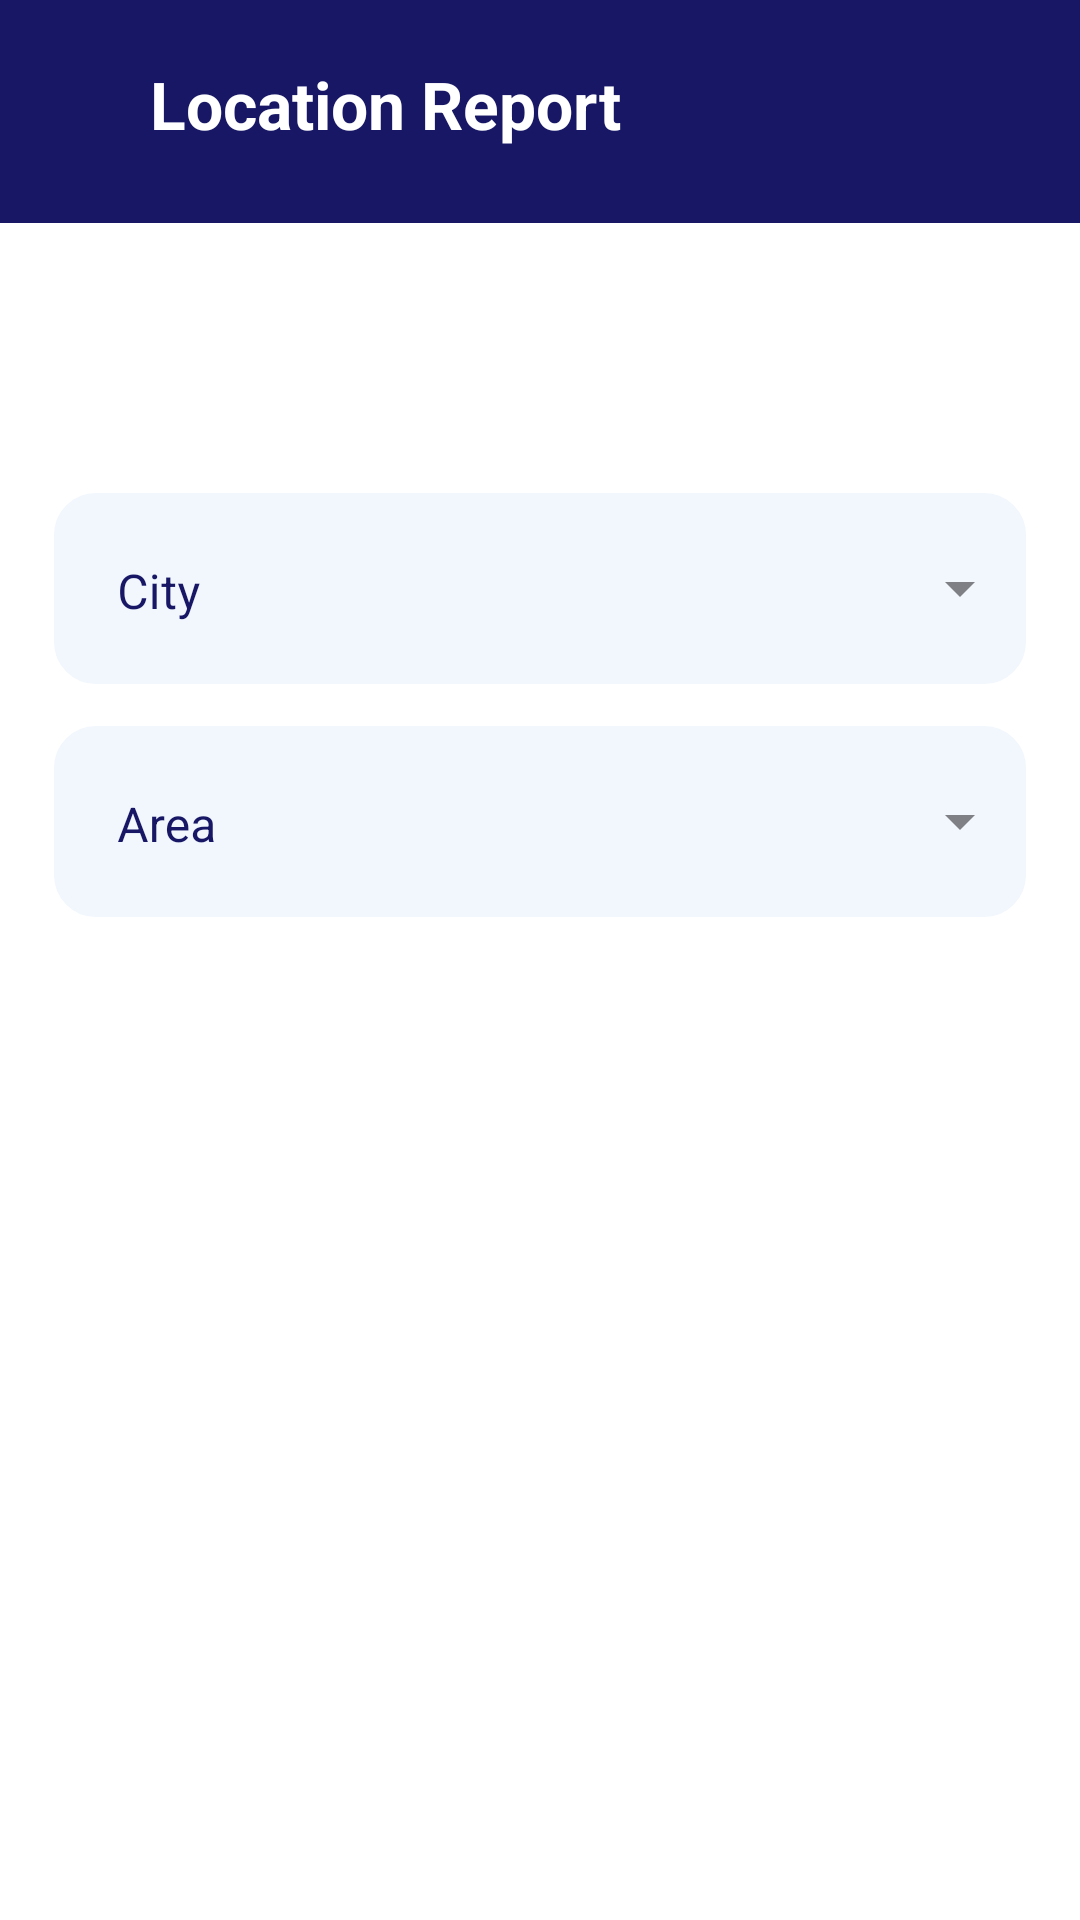

The Android layout XML behind this screen, and the referenced resources:
<!-- AndroidManifest.xml: application theme Theme.Shatabdi -->
<!-- res/layout/activity_location_report.xml -->
<?xml version="1.0" encoding="utf-8"?>
<LinearLayout xmlns:android="http://schemas.android.com/apk/res/android"
    xmlns:app="http://schemas.android.com/apk/res-auto"
    xmlns:tools="http://schemas.android.com/tools"
    android:layout_width="match_parent"
    android:layout_height="match_parent"
    android:orientation="vertical"
    android:background="@color/white"
    tools:context=".LocationReport">

    <LinearLayout
        android:layout_width="match_parent"
        android:layout_height="wrap_content"
        android:background="@color/blue"

        >

        <androidx.appcompat.widget.AppCompatButton
            android:id="@+id/back"
            android:layout_width="30dp"
            android:layout_height="30dp"
            android:background="@drawable/baseline_arrow_back_24"
            android:textColor="@color/white"
            android:padding="12dp"
            android:layout_gravity="center"
            android:layout_marginStart="10dp"
            />
        <TextView
            android:layout_width="match_parent"
            android:layout_height="wrap_content"
            android:text="Location Report"
            android:textSize="22sp"
            android:textColor="@color/white"
            android:layout_marginStart="10dp"
            android:textStyle="bold"
            android:layout_marginTop="20dp"
            android:layout_marginBottom="25dp"
            />

    </LinearLayout>

    <LinearLayout
        android:layout_width="match_parent"
        android:layout_height="wrap_content"
        android:orientation="vertical"
        >
        <com.google.android.material.button.MaterialButton
            android:id="@+id/selectdate"
            android:layout_width="wrap_content"
            android:layout_height="wrap_content"
            android:layout_gravity="center"
            android:background="@drawable/camerabutton"
            android:text="Select Date Range"
            android:paddingHorizontal="15dp"
            android:textColor="@color/white"
            android:layout_marginTop="15dp" />

        <com.google.android.material.textfield.TextInputLayout

            android:layout_width="match_parent"
            android:layout_height="wrap_content"
            android:layout_marginHorizontal="16dp"
            android:layout_marginTop="15dp"
            android:hint="City"
            android:textColorHint="@color/blue"
            style="@style/Widget.MaterialComponents.TextInputLayout.FilledBox.Dense.ExposedDropdownMenu"
            app:boxStrokeWidth="0dp"
            app:boxStrokeWidthFocused="0dp"
            android:paddingTop="10dp"
            >

            <androidx.appcompat.widget.AppCompatAutoCompleteTextView
                android:id="@+id/auto_complete_txt_city"
                android:layout_width="match_parent"
                android:layout_height="match_parent"
                android:background="@drawable/round_back_dark_blue"
                android:inputType="none"
                android:padding="23dp"
                android:gravity="bottom"
                android:focusable="false"
                tools:ignore="SpeakableTextPresentCheck"
                android:textColor="@color/black"
                android:enabled="false"/>

        </com.google.android.material.textfield.TextInputLayout>

        <com.google.android.material.textfield.TextInputLayout

            android:layout_width="match_parent"
            android:layout_height="wrap_content"
            android:layout_marginHorizontal="16dp"
            android:layout_marginBottom="15dp"
            android:hint="Area"
            android:textColorHint="@color/blue"
            style="@style/Widget.MaterialComponents.TextInputLayout.FilledBox.Dense.ExposedDropdownMenu"
            app:boxStrokeWidth="0dp"
            app:boxStrokeWidthFocused="0dp"
            android:paddingTop="10dp"
            >

            <androidx.appcompat.widget.AppCompatAutoCompleteTextView
                android:id="@+id/auto_complete_txt_area"
                android:layout_width="match_parent"
                android:layout_height="match_parent"
                android:background="@drawable/round_back_dark_blue"
                android:inputType="none"
                android:padding="23dp"
                android:focusable="false"
                android:gravity="bottom"
                tools:ignore="SpeakableTextPresentCheck"
                android:textColor="@color/black"
                android:enabled="false"/>

        </com.google.android.material.textfield.TextInputLayout>

    </LinearLayout>

    <TextView
        android:id="@+id/nodealersvisited"
        android:layout_width="wrap_content"
        android:layout_height="wrap_content"
        android:layout_gravity="center_horizontal"
        android:scaleX="1.1"
        android:scaleY="1.05"
        android:textColor="@color/black"
        android:textStyle="bold" />


    <androidx.recyclerview.widget.RecyclerView
        android:id="@+id/recycler_view"
        android:layout_width="match_parent"
        android:layout_height="wrap_content"
        />


</LinearLayout>
<!-- resources referenced by this layout -->
<resources>
  <color name="black">#FF000000</color>
  <color name="blue">#171766</color>
  <color name="white">#FFFFFFFF</color>
  <!-- drawable round_back_dark_blue (drawable) -->
  <?xml version="1.0" encoding="utf-8"?>
  <shape xmlns:android="http://schemas.android.com/apk/res/android"
      android:shape="rectangle">
  
      <solid android:color="#BEEDF4FD"/>
      <corners android:radius="15dp"/>
      <stroke android:width="2dp"
          android:color="@color/white"/>
  
  
  </shape>
  <style name="Theme.Shatabdi" parent="Theme.Material3.DayNight.NoActionBar">
          
          <item name="colorPrimary">@color/blue</item>
          <item name="colorPrimaryVariant">@color/blue</item>
          <item name="colorOnPrimary">@color/white</item>
          
          <item name="colorSecondary">@color/red</item>
          <item name="colorSecondaryVariant">@color/red</item>
          <item name="colorOnSecondary">@color/white</item>
          
          <item name="android:statusBarColor">?attr/colorPrimaryVariant</item>
          
  
          <item name="android:windowAnimationStyle"> @style/animation </item>
  
      </style>
  <color name="red">#FF0000</color>
  <style name="animation">
          <item name="android:windowEnterAnimation">@android:anim/fade_in</item>
          <item name="android:windowExitAnimation">@android:anim/fade_out</item>
  
      </style>
</resources>
